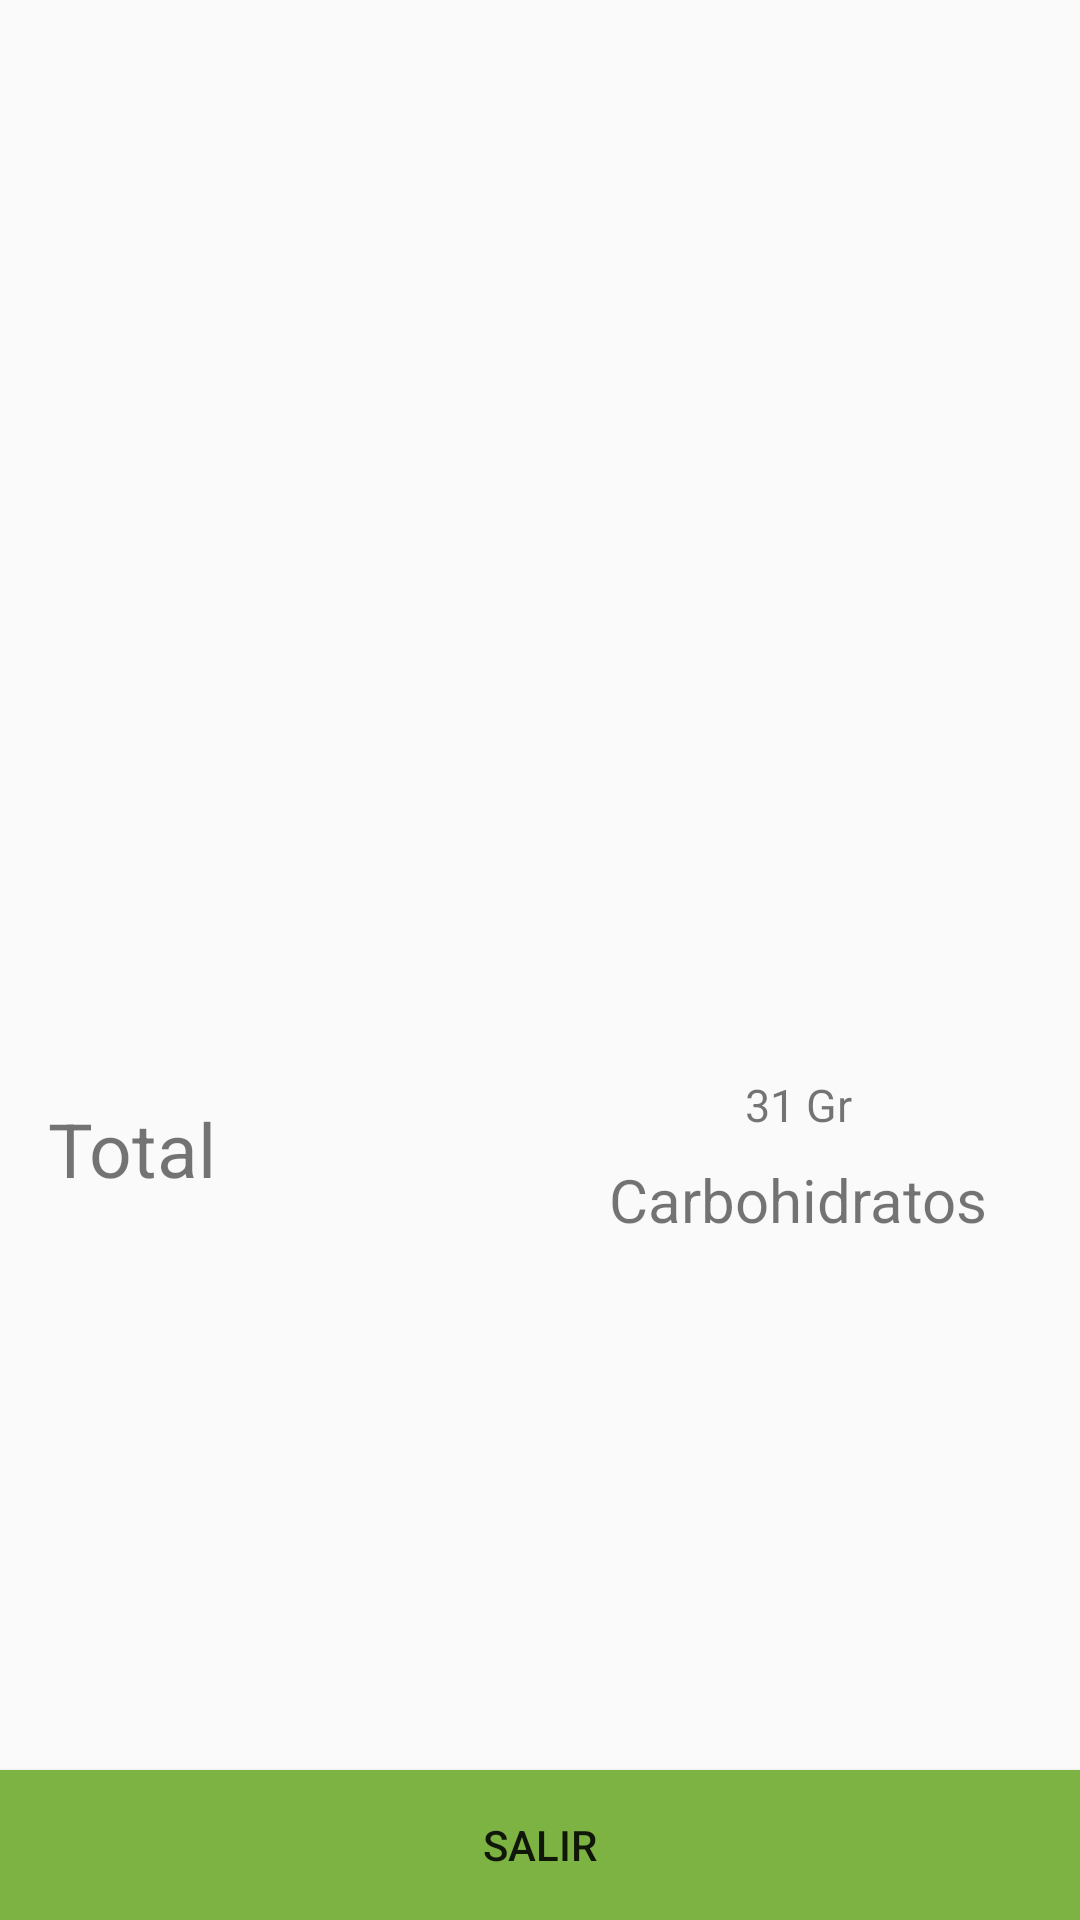

Layout XML and referenced resources for this Android screen:
<!-- AndroidManifest.xml: application theme AppTheme -->
<!-- res/layout/fragment_reporte.xml -->
<?xml version="1.0" encoding="utf-8"?>
<RelativeLayout xmlns:android="http://schemas.android.com/apk/res/android"
    android:orientation="vertical"
    android:layout_width="match_parent"
    android:layout_height="match_parent">
    <LinearLayout
        android:orientation="vertical"
        android:layout_width="match_parent"
        android:layout_height="wrap_content"
        >



    <ExpandableListView
        android:layout_width="match_parent"
        android:layout_height="350sp"
        android:id="@+id/expandableListViewReporte"
        android:cacheColorHint="@color/colorAccent"
        android:transcriptMode="alwaysScroll"
        android:listSelector="@android:color/transparent"/>

    <LinearLayout
        android:orientation="horizontal"
        android:layout_width="match_parent"
        android:layout_height="wrap_content"
        android:layout_below="@+id/viewpagerreporte"
        android:layout_centerHorizontal="true">

        <TextView
            android:layout_width="0dp"
            android:layout_height="wrap_content"
            android:layout_weight="1"
            android:text="Total"
            android:textSize="25sp"
            android:padding="16dp"
            android:layout_centerHorizontal="true"
            android:layout_centerVertical="true"
            />


        <LinearLayout
            android:orientation="vertical"
            android:layout_width="0dp"
            android:layout_height="wrap_content"
            android:layout_weight="1">

            <TextView
                android:layout_width="match_parent"
                android:layout_height="wrap_content"
                android:textSize="15sp"
                android:gravity="center_horizontal"
                android:paddingBottom="4dp"
                android:paddingRight="16dp"
                android:paddingLeft="8dp"
                android:paddingTop="8dp"
                android:text="31 Gr"
                android:id="@+id/amountc" />

            <TextView
                android:layout_width="match_parent"
                android:layout_height="wrap_content"
                android:textSize="20sp"
                android:gravity="center_horizontal"
                android:paddingBottom="4dp"
                android:paddingRight="16dp"
                android:paddingLeft="8dp"
                android:paddingTop="4dp"
                android:text="Carbohidratos"

                />
        </LinearLayout>

    </LinearLayout>
    </LinearLayout>


    <Button
        android:text="Salir"
        android:layout_alignParentBottom="true"
        android:layout_width="match_parent"
        android:layout_height="50sp"
        android:background="@color/colorAccent"
        android:onClick="salir"
        android:id="@+id/button2"


       />


</RelativeLayout>
<!-- resources referenced by this layout -->
<resources>
  <color name="colorAccent">#7CB342</color>
  <style name="AppTheme" parent="Theme.AppCompat.Light.DarkActionBar">
          
          <item name="colorPrimary">@color/colorPrimary</item>
          <item name="colorPrimaryDark">@color/colorPrimaryDark</item>
          <item name="colorAccent">@color/colorAccent</item>
      </style>
  <color name="colorPrimary">#7CB342</color>
  <color name="colorPrimaryDark">#689F38</color>
</resources>
